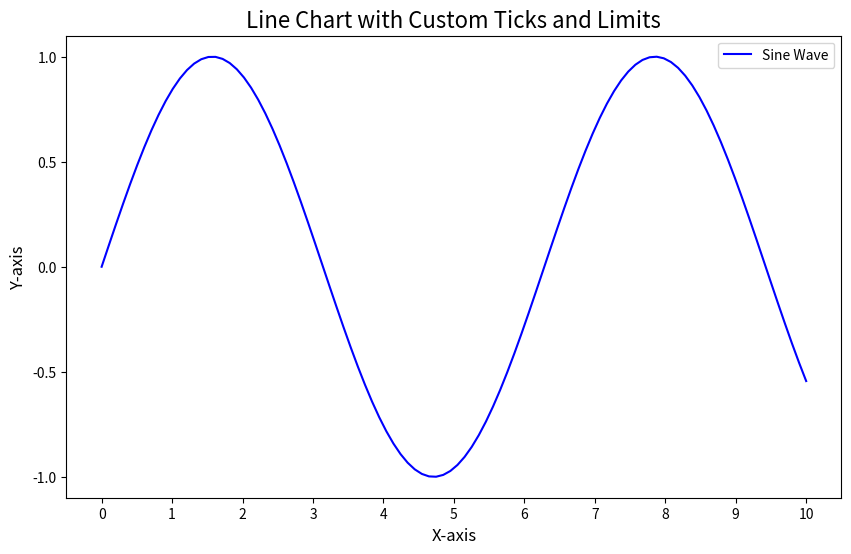

Write the Python code that produced this figure.
import matplotlib.pyplot as plt
import numpy as np

# Example data
x = np.linspace(0, 10, 100)
y = np.sin(x)

# Create a figure and axis
fig, ax = plt.subplots(figsize=(10, 6))

# Plot the line chart
ax.plot(x, y, label='Sine Wave', color='blue')

# Set chart title and labels
ax.set_title('Line Chart with Custom Ticks and Limits', fontsize=16)
ax.set_xlabel('X-axis', fontsize=12)
ax.set_ylabel('Y-axis', fontsize=12)

# Customize ticks
ax.set_xticks(np.arange(0, 11, 1))
ax.set_yticks(np.arange(-1, 1.1, 0.5))

# Set axis limits
ax.set_xlim([0, 10])
ax.set_ylim([-1, 1])

# Customize axis
ax.axis('tight')  # Adjust axis to fit data tightly

# Add legend
ax.legend(loc='upper right', fontsize=10)

# Show plot
plt.show()

